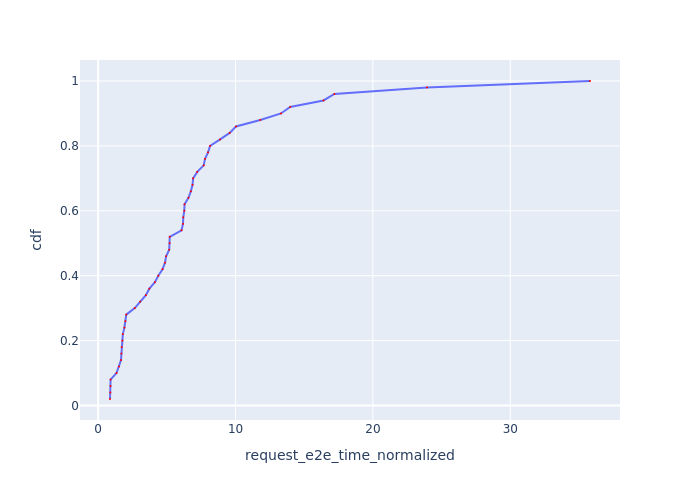

The data file committed next to this chart (first rows):
Request Id, request_e2e_time_normalized, cdf
0_1, 0.8597, 0.02
0_3, 0.8871, 0.04
0_2, 0.8975, 0.06
0_0, 0.9017, 0.08
0_5, 1.334, 0.1
0_10, 1.508, 0.12
0_11, 1.662, 0.14
0_49, 1.693, 0.16
0_6, 1.709, 0.18
0_13, 1.765, 0.2
0_16, 1.795, 0.22
0_7, 1.908, 0.24
0_4, 1.983, 0.26
0_12, 2.043, 0.28
0_15, 2.663, 0.3
0_19, 3.056, 0.32
0_9, 3.472, 0.34
0_22, 3.724, 0.36
0_35, 4.13, 0.38
0_18, 4.377, 0.4
0_31, 4.685, 0.42
0_37, 4.865, 0.44
0_8, 4.944, 0.46
0_17, 5.171, 0.48
0_21, 5.2, 0.5
0_40, 5.208, 0.52
0_29, 6.068, 0.54
0_38, 6.174, 0.56
0_48, 6.193, 0.58
0_43, 6.269, 0.6
0_32, 6.286, 0.62
0_20, 6.571, 0.64
0_30, 6.743, 0.66
0_27, 6.869, 0.68
0_23, 6.91, 0.7
0_46, 7.212, 0.72
0_28, 7.681, 0.74
0_26, 7.779, 0.76
0_44, 7.997, 0.78
0_24, 8.146, 0.8
0_45, 8.878, 0.82
0_14, 9.572, 0.84
0_33, 10.03, 0.86
0_41, 11.8, 0.88
0_39, 13.31, 0.9
0_25, 13.98, 0.92
0_34, 16.41, 0.94
0_36, 17.2, 0.96
0_42, 23.94, 0.98
0_47, 35.81, 1.0
